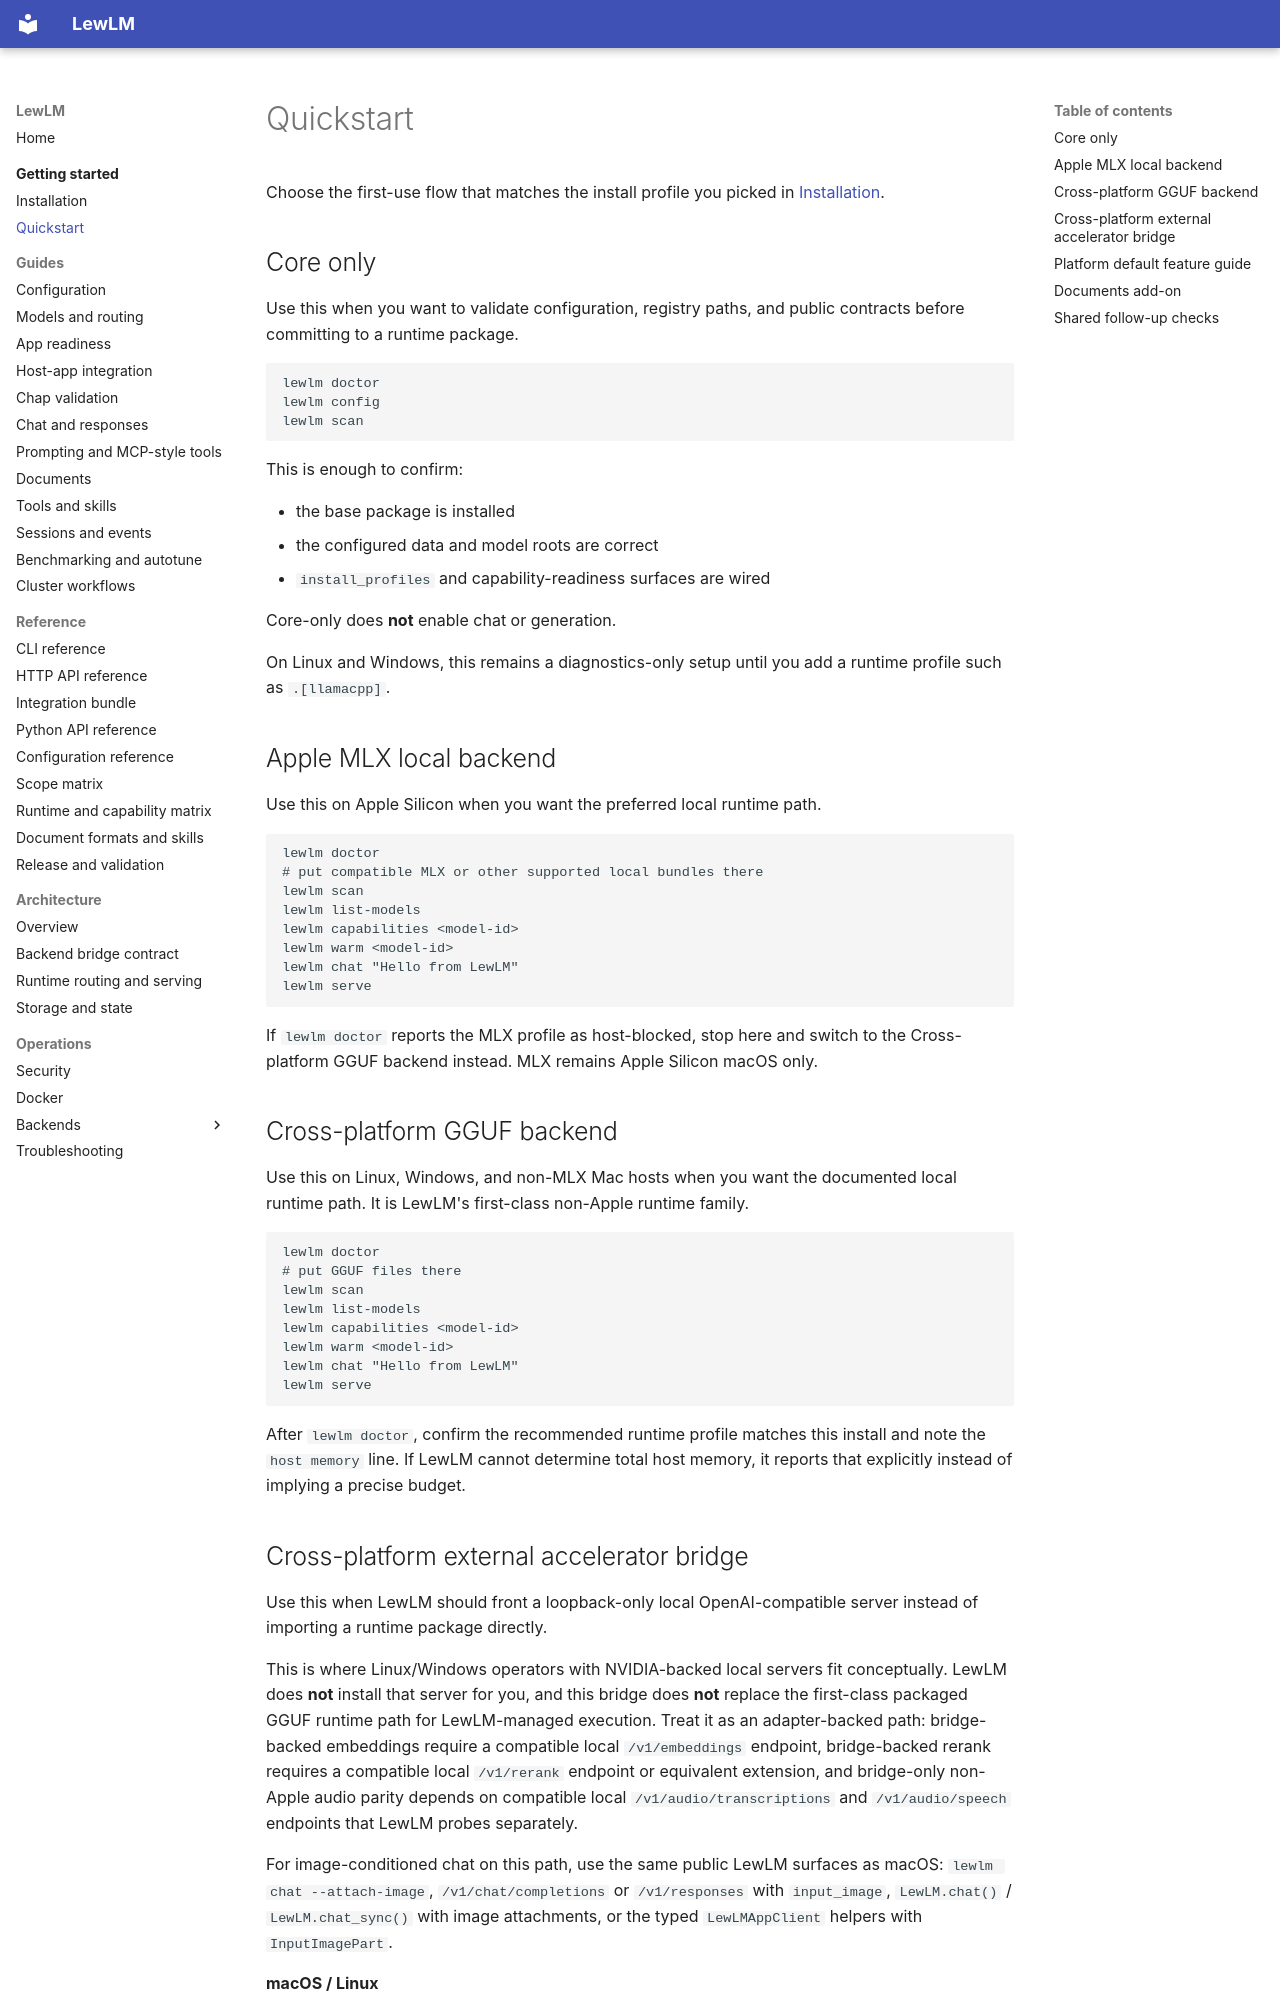

repository: lew-cx/LewLM · page: getting-started/quickstart/index.html · generator: mkdocs

# Quickstart

Choose the first-use flow that matches the install profile you picked in [Installation](installation.md).

## Core only

Use this when you want to validate configuration, registry paths, and public contracts before committing to a runtime package.

```bash
lewlm doctor
lewlm config
lewlm scan
```

This is enough to confirm:

- the base package is installed
- the configured data and model roots are correct
- `install_profiles` and capability-readiness surfaces are wired

Core-only does **not** enable chat or generation.

On Linux and Windows, this remains a diagnostics-only setup until you add a runtime profile such as `.[llamacpp]`.

## Apple MLX local backend

Use this on Apple Silicon when you want the preferred local runtime path.

```bash
lewlm doctor
# put compatible MLX or other supported local bundles there
lewlm scan
lewlm list-models
lewlm capabilities <model-id>
lewlm warm <model-id>
lewlm chat "Hello from LewLM"
lewlm serve
```

If `lewlm doctor` reports the MLX profile as host-blocked, stop here and switch to the Cross-platform GGUF backend instead. MLX remains Apple Silicon macOS only.

## Cross-platform GGUF backend

Use this on Linux, Windows, and non-MLX Mac hosts when you want the documented local runtime path. It is LewLM's first-class non-Apple runtime family.

```bash
lewlm doctor
# put GGUF files there
lewlm scan
lewlm list-models
lewlm capabilities <model-id>
lewlm warm <model-id>
lewlm chat "Hello from LewLM"
lewlm serve
```

After `lewlm doctor`, confirm the recommended runtime profile matches this install and note the `host memory` line. If LewLM cannot determine total host memory, it reports that explicitly instead of implying a precise budget.
